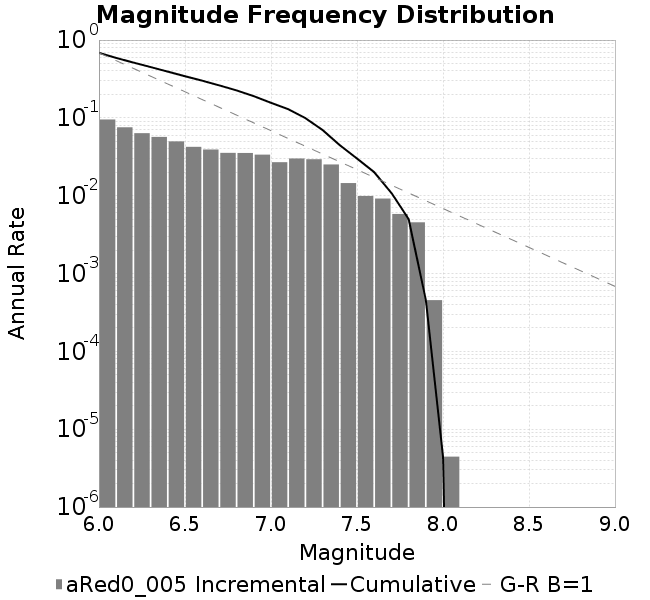

Values plotted in this chart, from the file beside it:
Magnitude, Incremental Rate (1/yr), Cumulative Rate (1/yr)
6.0, 0.09528, 0.6835
6.1, 0.07564, 0.5883
6.2, 0.06356, 0.5126
6.3, 0.05692, 0.4491
6.4, 0.04987, 0.3921
6.5, 0.04243, 0.3423
6.6, 0.0392, 0.2998
6.7, 0.0355, 0.2607
6.8, 0.03539, 0.2251
6.9, 0.03369, 0.1898
7.0, 0.02693, 0.1561
7.1, 0.03007, 0.1291
7.2, 0.0294, 0.09907
7.3, 0.02519, 0.06967
7.4, 0.01452, 0.04447
7.5, 0.009924, 0.02995
7.6, 0.00919, 0.02003
7.7, 0.005827, 0.01084
7.8, 0.00455, 0.00501
7.9, 4.5503779855842125E-4, 4.5947719171508876E-4
8.0, 4.439393156667524E-6, 4.439393156667524E-6
8.1, 0.0, 0.0
8.2, 0.0, 0.0
8.3, 0.0, 0.0
8.4, 0.0, 0.0
8.5, 0.0, 0.0
8.6, 0.0, 0.0
8.7, 0.0, 0.0
8.8, 0.0, 0.0
8.9, 0.0, 0.0
